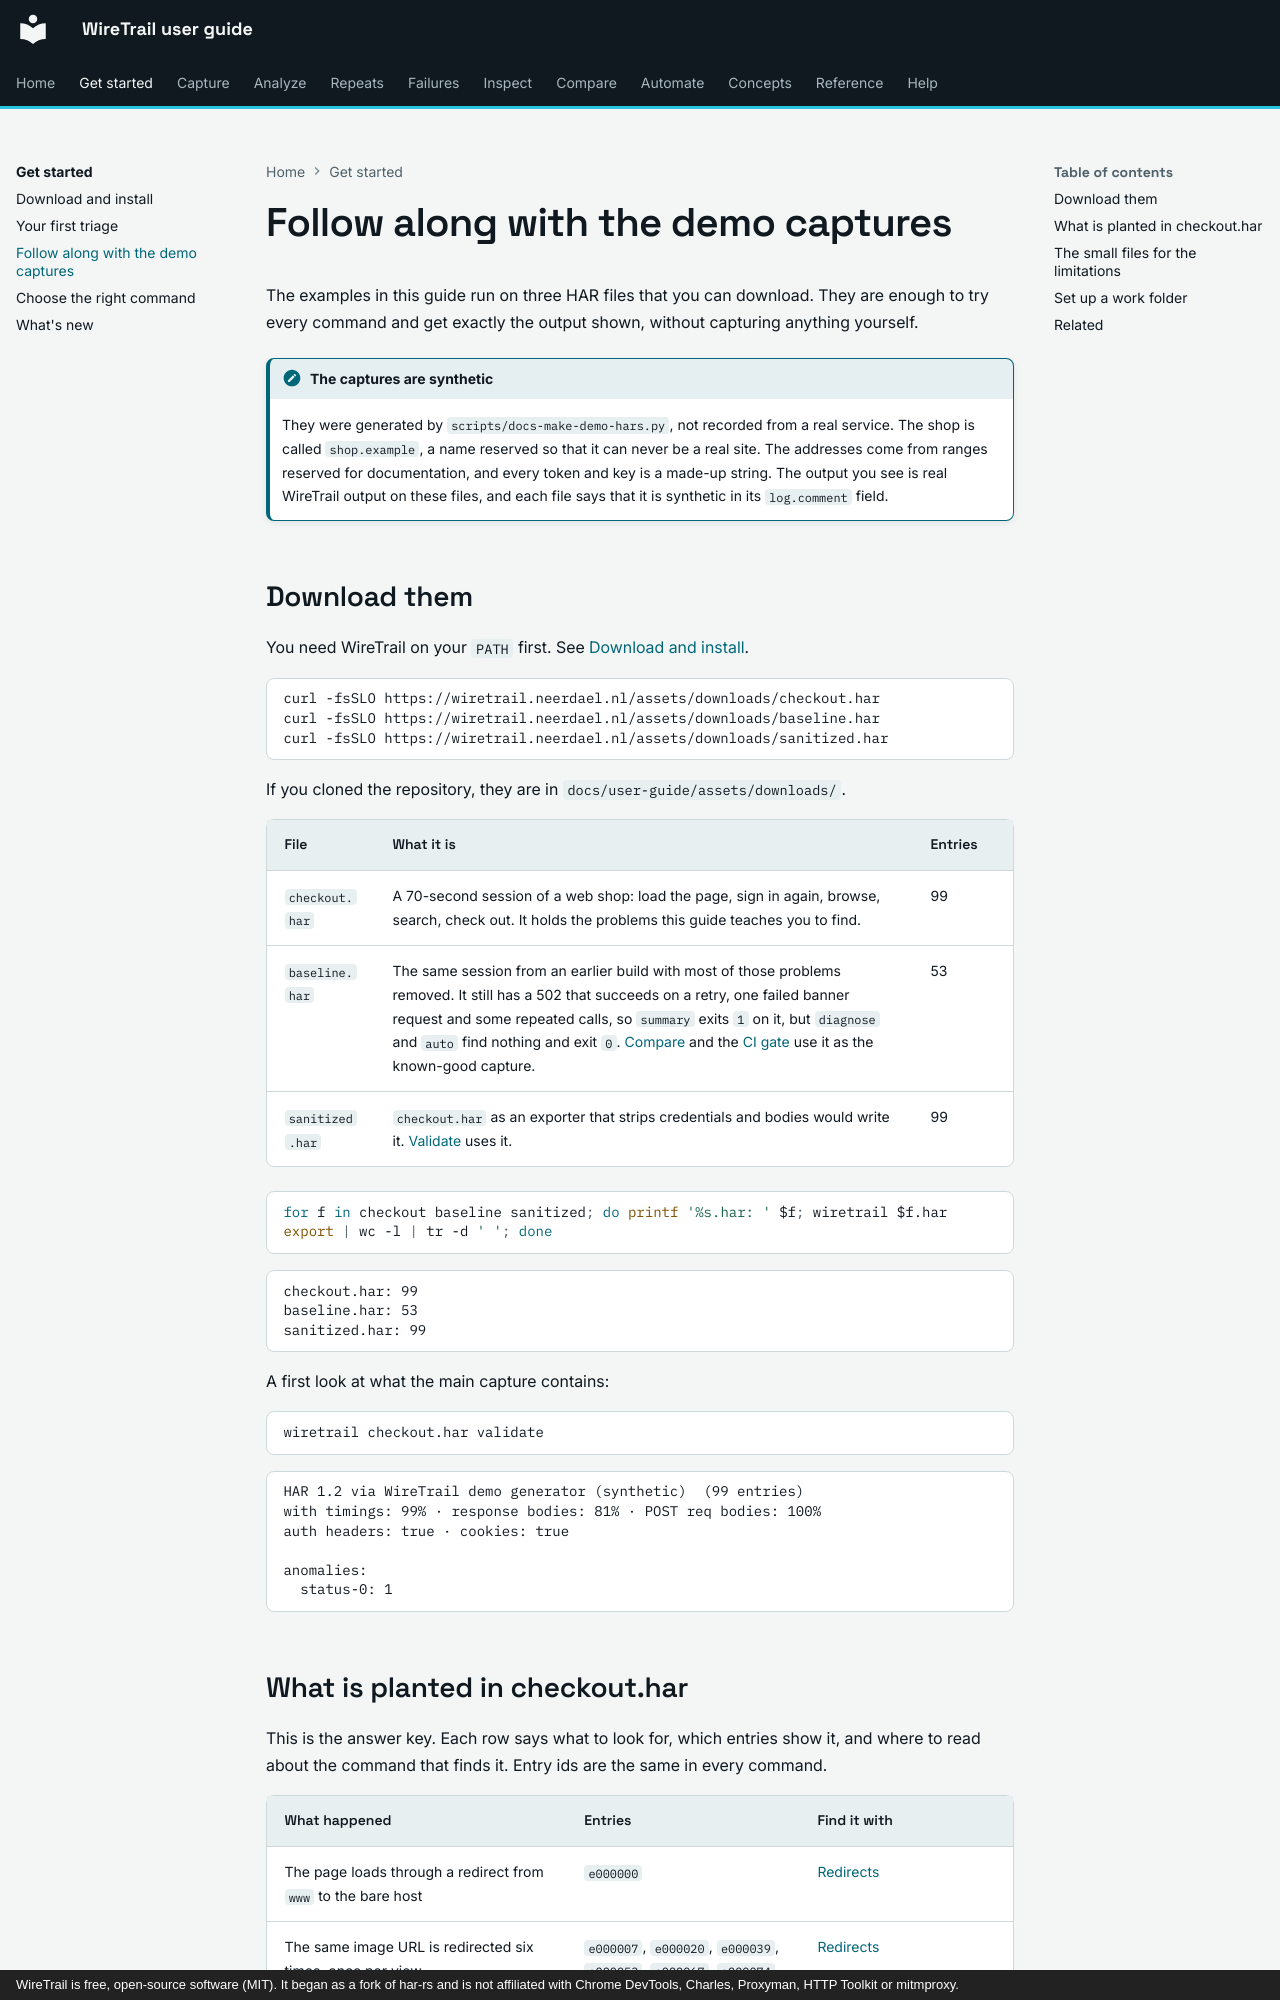

repository: johnneerdael/wiretrail · page: getting-started/follow-along/index.html · generator: mkdocs · copyright: WireTrail is free, open-source software (MIT). It began as a fork of har-rs and is not affiliated with Chrome DevTools, Charles, Proxyman, HTTP Toolkit or mitmproxy.

# Follow along with the demo captures

The examples in this guide run on three HAR files that you can download. They are enough to try
every command and get exactly the output shown, without capturing anything yourself.

!!! note "The captures are synthetic"
    They were generated by `scripts/docs-make-demo-hars.py`, not recorded from a real service. The
    shop is called `shop.example`, a name reserved so that it can never be a real site. The
    addresses come from ranges reserved for documentation, and every token and key is a made-up string.
    The output you see is real WireTrail output on these files, and each file says that it is
    synthetic in its `log.comment` field.

## Download them

You need WireTrail on your `PATH` first. See [Download and install](install.md).

```bash
curl -fsSLO https://wiretrail.neerdael.nl/assets/downloads/checkout.har
curl -fsSLO https://wiretrail.neerdael.nl/assets/downloads/baseline.har
curl -fsSLO https://wiretrail.neerdael.nl/assets/downloads/sanitized.har
```

If you cloned the repository, they are in `docs/user-guide/assets/downloads/`.

| File | What it is | Entries |
|---|---|---|
| `checkout.har` | A 70-second session of a web shop: load the page, sign in again, browse, search, check out. It holds the problems this guide teaches you to find. | 99 |
| `baseline.har` | The same session from an earlier build with most of those problems removed. It still has a 502 that succeeds on a retry, one failed banner request and some repeated calls, so `summary` exits `1` on it, but `diagnose` and `auto` find nothing and exit `0`. [Compare](../compare/index.md) and the [CI gate](../automate/ci-gates.md) use it as the known-good capture. | 53 |
| `sanitized.har` | `checkout.har` as an exporter that strips credentials and bodies would write it. [Validate](../analyze/validate.md) uses it. | 99 |

```bash
for f in checkout baseline sanitized; do printf '%s.har: ' $f; wiretrail $f.har export | wc -l | tr -d ' '; done
```

<!-- output: follow-counts.txt -->
```text
checkout.har: 99
baseline.har: 53
sanitized.har: 99
```

A first look at what the main capture contains:

```bash
wiretrail checkout.har validate
```

<!-- output: follow-validate.txt from="HAR 1.2" until="next useful" -->
```text
HAR 1.2 via WireTrail demo generator (synthetic)  (99 entries)
with timings: 99% · response bodies: 81% · POST req bodies: 100%
auth headers: true · cookies: true

anomalies:
  status-0: 1
```
